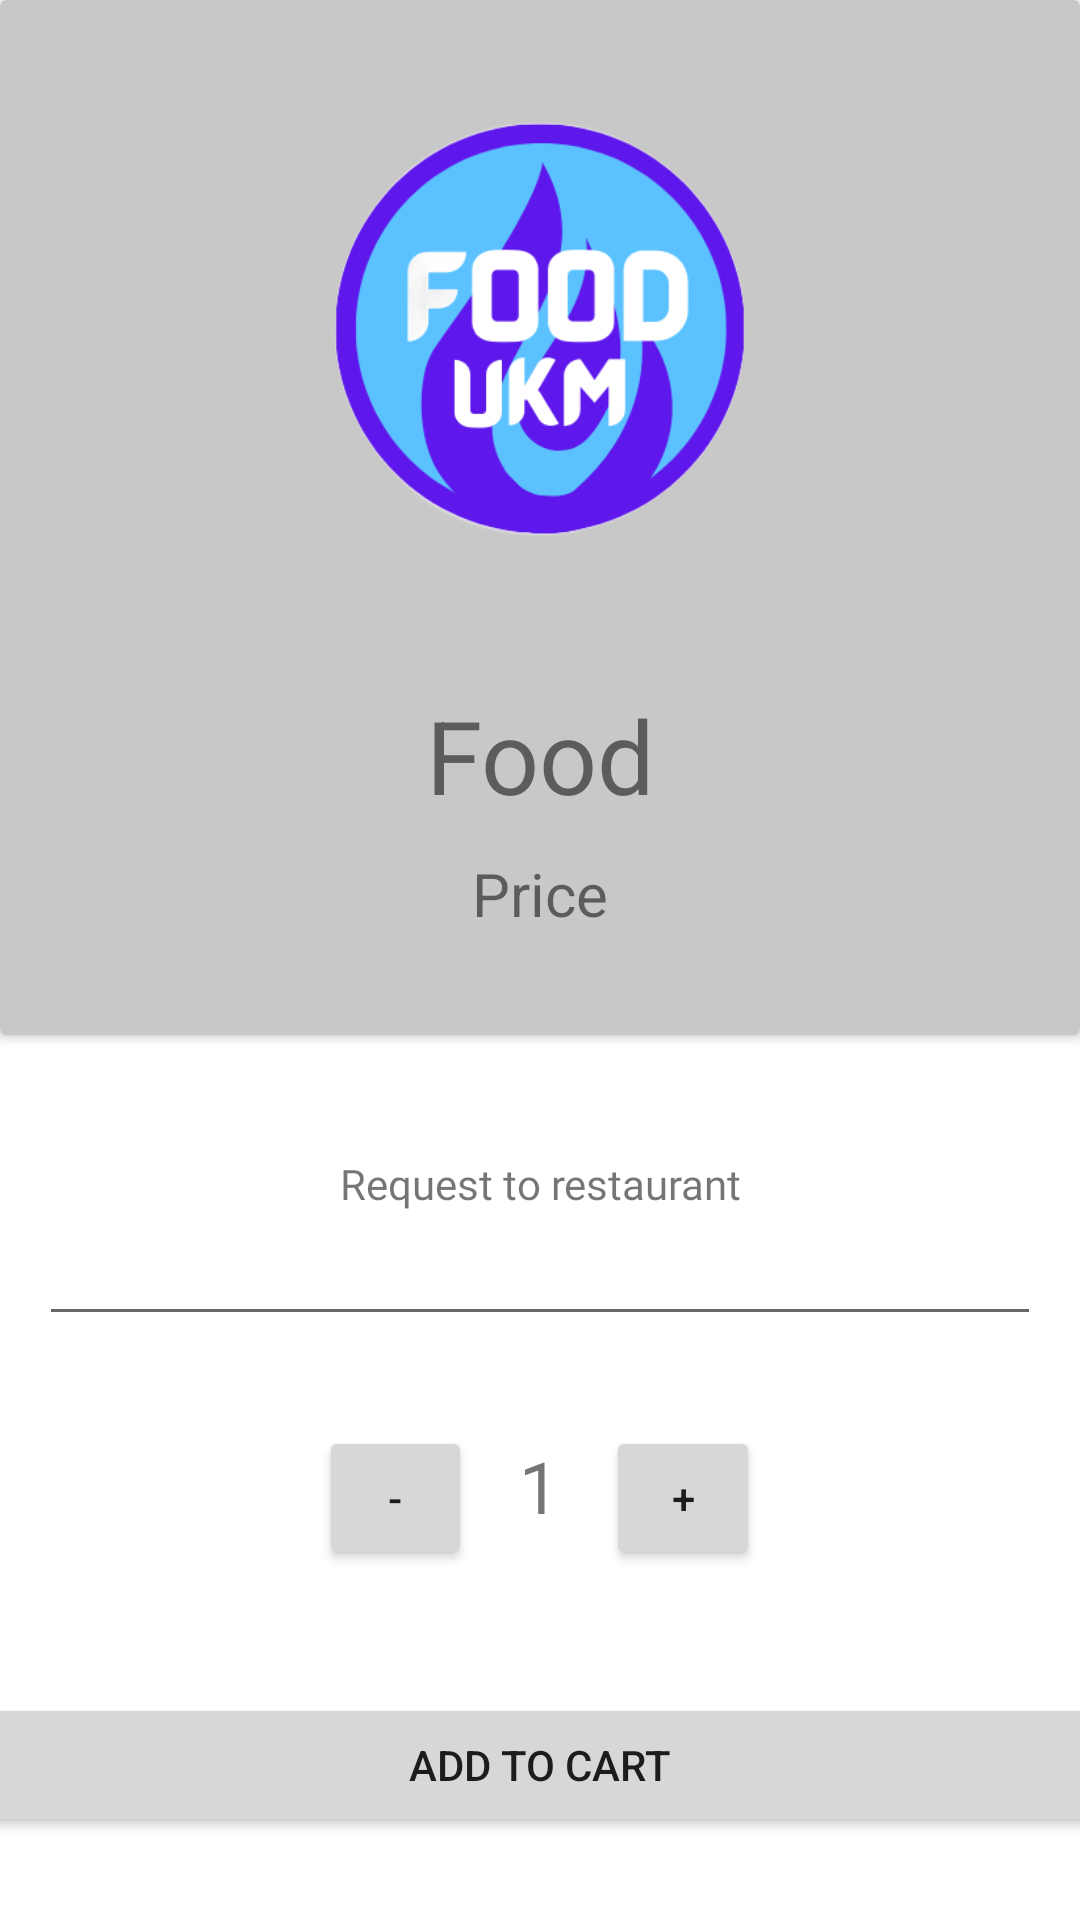

Here is an Android app screen rendered from its layout file. Give the layout XML and the strings, colors and styles it references.
<!-- AndroidManifest.xml: application theme Theme.FYP_Proj -->
<!-- res/layout/activity_menu_details.xml -->
<?xml version="1.0" encoding="utf-8"?>
<LinearLayout xmlns:android="http://schemas.android.com/apk/res/android"
    xmlns:app="http://schemas.android.com/apk/res-auto"
    xmlns:tools="http://schemas.android.com/tools"
    android:layout_width="match_parent"
    android:layout_height="match_parent"
    android:orientation="vertical"
    tools:context=".User.ui.MenuDetails.MenuDetails">

    <ScrollView
        android:layout_width="match_parent"
        android:layout_height="match_parent">

        <LinearLayout
            android:layout_width="match_parent"
            android:layout_height="wrap_content"
            android:orientation="vertical" >

            <androidx.cardview.widget.CardView
                android:layout_width="match_parent"
                android:layout_height="345dp"
                app:cardBackgroundColor="#C8C8C8">

                <LinearLayout
                    android:layout_width="match_parent"
                    android:layout_height="match_parent"
                    android:orientation="vertical">

                    <ImageView
                        android:id="@+id/imageView5"
                        android:layout_width="match_parent"
                        android:layout_height="219dp"
                        app:srcCompat="@drawable/applogo" />

                    <TextView
                        android:id="@+id/tv_food"
                        android:layout_width="match_parent"
                        android:layout_height="wrap_content"
                        android:layout_gravity="center"
                        android:layout_marginTop="10dp"
                        android:text="Food"
                        android:textAlignment="center"
                        android:textSize="34sp" />

                    <TextView
                        android:id="@+id/tv_foodPrice"
                        android:layout_width="match_parent"
                        android:layout_height="wrap_content"
                        android:layout_marginTop="10dp"
                        android:text="Price"
                        android:textAlignment="center"
                        android:textSize="20sp" />
                </LinearLayout>
            </androidx.cardview.widget.CardView>

            <TextView
                android:id="@+id/textView8"
                android:layout_width="match_parent"
                android:layout_height="wrap_content"
                android:layout_marginTop="40dp"
                android:fontFamily="@font/roboto"
                android:text="Request to restaurant"
                android:textAlignment="center" />

            <EditText
                android:id="@+id/et_Request"
                android:layout_width="334dp"
                android:layout_height="wrap_content"
                android:layout_gravity="center"
                android:ems="10"
                android:inputType="textPersonName" />

            <LinearLayout
                android:layout_width="147dp"
                android:layout_height="49dp"
                android:layout_gravity="center"
                android:layout_marginTop="30dp"
                android:orientation="horizontal">

                <Button
                    android:id="@+id/btn_minus"
                    android:layout_width="20dp"
                    android:layout_height="wrap_content"
                    android:layout_weight="1"
                    android:text="-" />

                <TextView
                    android:id="@+id/text_num"
                    android:layout_width="wrap_content"
                    android:layout_height="wrap_content"
                    android:layout_weight="1"
                    android:text="1"
                    android:textAlignment="center"
                    android:textSize="24sp" />

                <Button
                    android:id="@+id/btn_add"
                    android:layout_width="20dp"
                    android:layout_height="wrap_content"
                    android:layout_weight="1"
                    android:text="+" />

            </LinearLayout>

            <Button
                android:id="@+id/btn_addCart"
                android:layout_width="400dp"
                android:layout_height="wrap_content"
                android:layout_gravity="center"
                android:layout_marginTop="40dp"
                android:text="Add To Cart" />
        </LinearLayout>
    </ScrollView>

</LinearLayout>
<!-- resources referenced by this layout -->
<resources>
  <!-- drawable applogo: png bitmap (drawable-v24, 40004 bytes) -->
  <style name="Theme.FYP_Proj" parent="Theme.MaterialComponents.DayNight.NoActionBar">
          
          <item name="colorPrimary">#3003fc</item>
          <item name="colorPrimaryVariant">#2100b8</item>
          <item name="colorOnPrimary">@color/white</item>
          
          <item name="colorSecondary">@color/purple_500</item>
          <item name="colorSecondaryVariant">@color/purple_700</item>
          <item name="colorOnSecondary">@color/black</item>
          
          <item name="android:statusBarColor">#2100b8</item>
          
      </style>
  <!-- not gathered from this repository: default colours our renderer supplied (Android Studio template values) -->
  <color name="purple_500">#FF6200EE</color>
  <color name="purple_700">#FF3700B3</color>
  <color name="black">#FF000000</color>
  <color name="white">#FFFFFFFF</color>
</resources>
